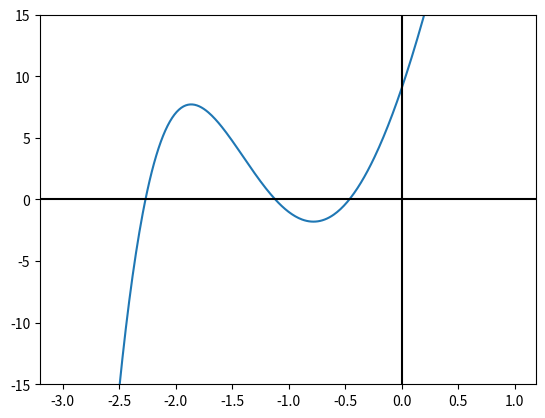

The matplotlib source for this figure:
# -*- coding: utf-8 -*-
"""
Created on Tue Sep  1 18:29:32 2020

@author: pbuttles
"""
# importing necessary libraries
import numpy as np
import matplotlib.pyplot as plt

# defining the function being analyzed
def func(x):
    func = x**5-3*x**3+15*x**2+27*x+9
    return func

#graphing the function func over the mesh x, with x and y axes, fitted for viewing
x = np.arange(-3,1,0.01)
plt.plot(x,func(x))
plt.axhline(y=0, color="black") #x-axis for reference
plt.axvline(x=0, color="black") #y-axis for reference
plt.ylim(-15,15)

#defining the newton-raphson g(x) = x - f(x)/f'(x)
def NR(x):
    y = x - (x**5-3*x**3+15*x**2+27*x+9)/(5*x**4-9*x**2+30*x+27)
    return y

#defining the Newt function that iterates over NR from an xstart until a tolerance is reached
def Newt(xstart,tol):
    x = xstart
    err = tol + 1 #initializing the error counter as more than the tolerance
    while err > tol: #looping until the error reaches the tolerance
        x1 = NR(x) #iterates over the NR function
        err = np.abs(x1-x) #calculates error between iterations
        x = x1 #resets x to the new x value for the next iteration
    return x

#executes the Newt function, passing the starting point x, at a fixed tolerance 10^-14
def test(x):
    x = Newt(x,10**(-14))
    return x

#prints the calculated roots
print("root 1 = " + str(test(-2.3)))
print("root 2 = " + str(test(-1.1)))
print("root 3 = " + str(test(-0.5)))
